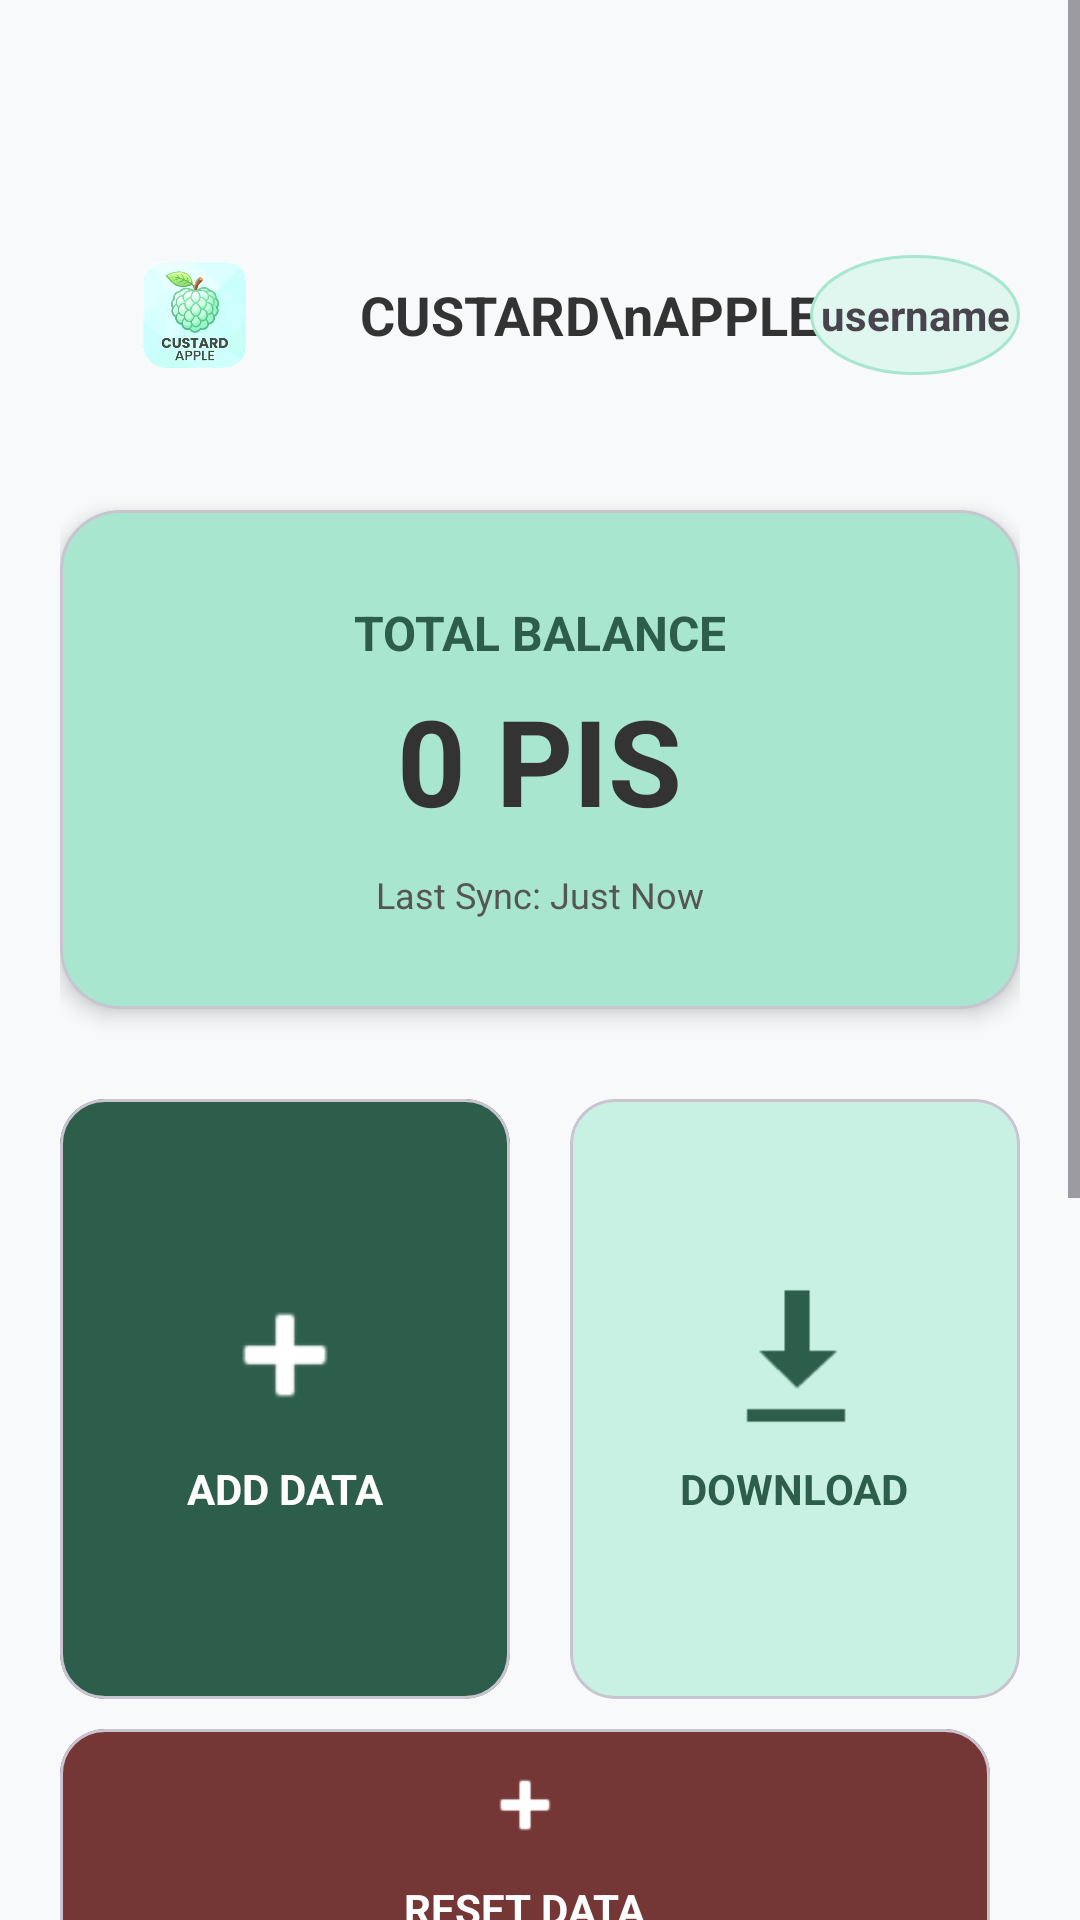

Produce the Android XML layout that renders to this screen, including the resource entries it uses.
<!-- AndroidManifest.xml: application theme Theme.CustardApple -->
<!-- res/layout/activity_home_screen.xml -->
<?xml version="1.0" encoding="utf-8"?>
<ScrollView xmlns:android="http://schemas.android.com/apk/res/android"
    xmlns:app="http://schemas.android.com/apk/res-auto"
    android:layout_width="match_parent"
    android:layout_height="match_parent"
    xmlns:tools="http://schemas.android.com/tools"
    android:background="#F8F9FA"
    android:fillViewport="true"
    tools:context=".HomeScreen">

    <LinearLayout
        android:layout_width="match_parent"
        android:layout_height="wrap_content"
        android:orientation="vertical"
        android:padding="20dp"
        android:layout_marginTop="50dp"
        android:layout_marginBottom="100dp"
        >

        <RelativeLayout
            android:layout_width="match_parent"
            android:layout_height="wrap_content"
            android:layout_marginBottom="30dp">

            <ImageView
                android:id="@+id/iv_app_logo"
                android:layout_width="90dp"
                android:layout_height="70dp"
                android:src="@drawable/custard_apple_fresh"
                />

            <TextView
            android:layout_width="wrap_content"
            android:layout_height="wrap_content"
            android:layout_centerVertical="true"
            android:layout_marginLeft="10dp"
            android:layout_toRightOf="@id/iv_app_logo"
            android:text="CUSTARD\nAPPLE"
            android:textColor="#333333"
            android:textSize="18sp"
            android:textStyle="bold" />

            <TextView
                android:id="@+id/usernameDisplay"
                android:layout_width="70dp"
                android:layout_height="40dp"
                android:layout_alignParentEnd="true"
                android:layout_centerVertical="true"
                android:text="username"
                android:gravity="center"
                android:textStyle="bold"
                android:background="@drawable/circle_bg"
                 />
        </RelativeLayout>

        <com.google.android.material.card.MaterialCardView
            android:layout_width="match_parent"
            android:layout_height="wrap_content"
            app:cardCornerRadius="20dp"
            app:cardElevation="4dp"
            app:cardBackgroundColor="#A8E6CF"
            android:layout_marginBottom="30dp">

            <LinearLayout
                android:layout_width="match_parent"
                android:layout_height="wrap_content"
                android:gravity="center"
                android:orientation="vertical"
                android:padding="30dp">

                <TextView
                    android:layout_width="wrap_content"
                    android:layout_height="wrap_content"
                    android:text="TOTAL BALANCE"
                    android:textColor="#2D5D4B"
                    android:textSize="16sp"
                    android:textStyle="bold" />

                <TextView
                    android:id="@+id/tv_balance"
                    android:layout_width="wrap_content"
                    android:layout_height="wrap_content"
                    android:text="0 PIS"
                    android:textColor="#333333"
                    android:textSize="40sp"
                    android:layout_marginTop="5dp"
                    android:textStyle="bold" />

                <TextView
                    android:layout_width="wrap_content"
                    android:layout_height="wrap_content"
                    android:text="Last Sync: Just Now"
                    android:textSize="12sp"
                    android:layout_marginTop="10dp"
                    android:textColor="#555555"/>
            </LinearLayout>
        </com.google.android.material.card.MaterialCardView>

        <LinearLayout
            android:layout_width="match_parent"
            android:layout_height="200dp"
            android:orientation="horizontal">

            <com.google.android.material.card.MaterialCardView
                android:id="@+id/card_add_data"
                android:layout_width="0dp"
                android:layout_height="match_parent"
                android:layout_weight="1"
                android:layout_marginRight="10dp"
                app:cardCornerRadius="15dp"
                app:cardBackgroundColor="#2D5D4B"> <LinearLayout
                android:layout_width="match_parent"
                android:layout_height="match_parent"
                android:gravity="center"
                android:orientation="vertical">

                <ImageView
                    android:layout_width="50dp"
                    android:layout_height="50dp"
                    android:src="@android:drawable/ic_input_add"
                    app:tint="#FFFFFF" />

                <TextView
                    android:layout_width="wrap_content"
                    android:layout_height="wrap_content"
                    android:layout_marginTop="10dp"
                    android:text="ADD DATA"
                    android:textColor="#FFFFFF"
                    android:textStyle="bold" />
            </LinearLayout>
            </com.google.android.material.card.MaterialCardView>

            <com.google.android.material.card.MaterialCardView
                android:id="@+id/card_download"
                android:layout_width="0dp"
                android:layout_height="match_parent"
                android:layout_weight="1"
                android:layout_marginLeft="10dp"
                app:cardCornerRadius="15dp"
                app:cardBackgroundColor="#C8F1E3"> <LinearLayout
                android:layout_width="match_parent"
                android:layout_height="match_parent"
                android:gravity="center"
                android:orientation="vertical">

                <ImageView
                    android:layout_width="50dp"
                    android:layout_height="50dp"
                    android:src="@android:drawable/stat_sys_download"
                    app:tint="#2D5D4B" />

                <TextView
                    android:layout_width="wrap_content"
                    android:layout_height="wrap_content"
                    android:layout_marginTop="10dp"
                    android:text="DOWNLOAD"
                    android:textColor="#2D5D4B"
                    android:textStyle="bold" />
            </LinearLayout>
            </com.google.android.material.card.MaterialCardView>

        </LinearLayout>
        <LinearLayout
            android:layout_width="match_parent"
            android:layout_height="80dp"
            android:orientation="horizontal"
            android:layout_marginTop="10dp"
            >
            <com.google.android.material.card.MaterialCardView
                android:id="@+id/Reset_dataBtn"
                android:layout_width="0dp"
                android:layout_height="match_parent"
                android:layout_weight="1"
                android:layout_marginRight="10dp"
                app:cardCornerRadius="15dp"
                app:cardBackgroundColor="#753636">
                <LinearLayout
                android:layout_width="match_parent"
                android:layout_height="match_parent"
                android:gravity="center"
                android:orientation="vertical">

                <ImageView
                    android:layout_width="30dp"
                    android:layout_height="30dp"
                    android:src="@android:drawable/ic_input_add"
                    app:tint="#FFFFFF" />

                <TextView
                    android:layout_width="wrap_content"
                    android:layout_height="wrap_content"
                    android:layout_marginTop="10dp"
                    android:text="RESET DATA"
                    android:textColor="#FFFFFF"
                    android:textStyle="bold" />
            </LinearLayout>
            </com.google.android.material.card.MaterialCardView>
        </LinearLayout>


        <Button
            android:id="@+id/backBtn"
            android:layout_width="match_parent"
            android:layout_height="wrap_content"
            android:textColor="#fff"
            android:text="Back"
            android:backgroundTint="#3EAF6F"
            android:layout_marginTop="5dp"
            />

        <TextView
            android:layout_width="match_parent"
            android:layout_height="wrap_content"
            android:text="Devloped by Rahad"
            android:gravity="center"
            android:layout_marginTop="30dp"
            android:textStyle="bold"
            android:textColor="#555555"
            android:textSize="12sp"
            android:layout_marginBottom="250dp"
            />

    </LinearLayout>
</ScrollView>
<!-- resources referenced by this layout -->
<resources>
  <!-- drawable circle_bg (drawable) -->
  <?xml version="1.0" encoding="utf-8"?>
  <shape xmlns:android="http://schemas.android.com/apk/res/android"
      android:shape="oval">
  
      <solid android:color="#E0F7EF" />
  
      <stroke
          android:width="1dp"
          android:color="#A8E6CF" />
  
      <size
          android:width="100dp"
          android:height="40dp" />
  </shape>
  <!-- drawable custard_apple_fresh: png bitmap (drawable, 98147 bytes) -->
  <style name="Theme.CustardApple" parent="Base.Theme.CustardApple" />
  <style name="Base.Theme.CustardApple" parent="Theme.Material3.DayNight.NoActionBar">
          
          
      </style>
</resources>
